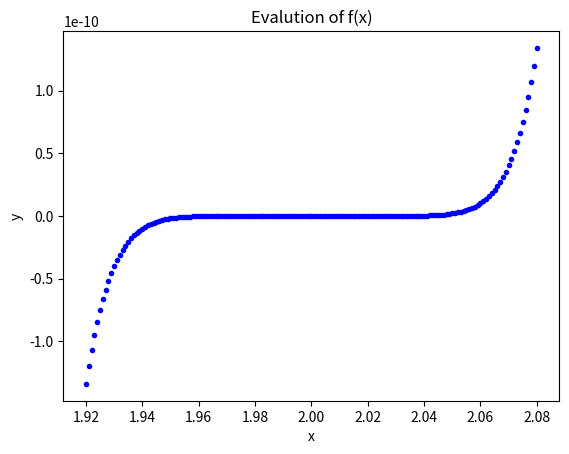
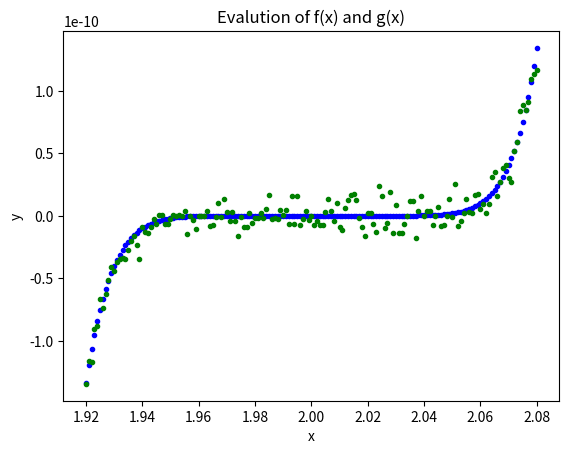

Python code for these plots, in order:
#####INFORMATION
# [redacted]
# [redacted]
#Quarter: Winter 2021
#Date Submitted: 1/27/2021
#Title: Hw#1 Prob#10

#####CODE
#####Prob10a

#Import Libraries
import matplotlib.pyplot as plt

#Get Array for Discrete Values for Function
#Go Up to 2081 Since Last Point is Removed and Want 2.080 as LastPoint
f_x=list(range(1920,2081,1)) 

# Divide by 1000 Since Range Only Takes Floats Instead of Integers
f_x=[num/1000 for num in f_x]

#Input Into Function
f_y=[(num-2)**9 for num in f_x]

#Create Graph for Parta
fig=plt.figure()
plt.plot(f_x,f_y,'b.')
plt.title('Evalution of f(x)')
plt.xlabel('x')
plt.ylabel('y')

#####Prob10b
#Generate Points for the Equation
g_x=f_x
g_y=[num**9-18*num**8+144*num**7-672*num**6+2016*num**5-4032*num**4+
     5376*num**3-4608*num**2+2304*num-512
     for num in g_x]

#Plot Function: g(x)
fig=plt.figure()
plt.plot(f_x,f_y,'b.',)
plt.title('Evalution of f(x) and g(x)')
plt.xlabel('x')
plt.ylabel('y')
plt.plot(g_x,g_y,'g.')

#Print Example of x=2.01
f_y=[(num-2)**9 for num in [2.02]]
g_y=[num**9-18*num**8+144*num**7-672*num**6+2016*num**5-4032*num**4+
     5376*num**3-4608*num**2+2304*num-512
     for num in [2.02]]

#Output Results for Functions
print('f(x)=',f_y)
print('g(x)=',g_y)
